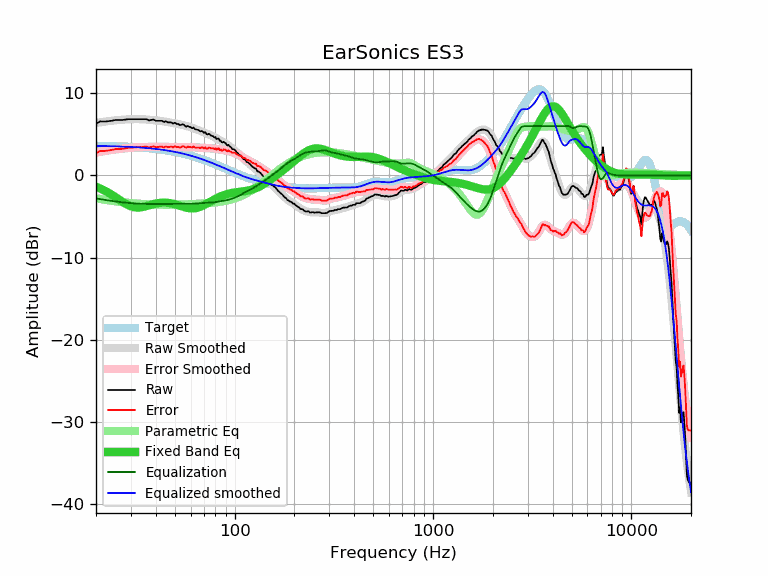

Values plotted in this chart, from the file beside it:
frequency, raw, error, smoothed, error_smoothed, equalization, parametric_eq, equalized_raw, equalized_smoothed, target
20, 6.30, 2.71, 6.38, 2.79, -2.79, -1.37, 3.51, 3.59, 3.59
21, 6.57, 2.99, 6.46, 2.88, -2.88, -1.58, 3.69, 3.58, 3.58
22, 6.55, 2.97, 6.53, 2.96, -2.96, -1.82, 3.59, 3.57, 3.57
23, 6.59, 3.03, 6.60, 3.03, -3.03, -2.07, 3.56, 3.56, 3.56
24, 6.65, 3.10, 6.65, 3.10, -3.10, -2.34, 3.55, 3.55, 3.55
25, 6.74, 3.20, 6.70, 3.16, -3.16, -2.62, 3.58, 3.54, 3.54
26, 6.74, 3.21, 6.74, 3.21, -3.21, -2.90, 3.52, 3.53, 3.53
27, 6.74, 3.23, 6.77, 3.26, -3.26, -3.16, 3.48, 3.51, 3.51
28, 6.78, 3.28, 6.80, 3.30, -3.30, -3.40, 3.48, 3.50, 3.50
29, 6.84, 3.36, 6.82, 3.34, -3.34, -3.60, 3.50, 3.48, 3.48
30, 6.84, 3.38, 6.83, 3.37, -3.37, -3.75, 3.47, 3.46, 3.46
31, 6.84, 3.39, 6.84, 3.40, -3.40, -3.85, 3.44, 3.44, 3.44
32, 6.84, 3.41, 6.84, 3.42, -3.42, -3.90, 3.42, 3.42, 3.42
33, 6.84, 3.44, 6.84, 3.44, -3.44, -3.90, 3.40, 3.40, 3.40
34, 6.84, 3.46, 6.83, 3.45, -3.45, -3.86, 3.39, 3.38, 3.38
35, 6.84, 3.48, 6.82, 3.46, -3.46, -3.80, 3.38, 3.36, 3.36
36, 6.84, 3.51, 6.80, 3.47, -3.47, -3.72, 3.37, 3.33, 3.33
37, 6.69, 3.38, 6.78, 3.47, -3.47, -3.64, 3.22, 3.31, 3.31
38, 6.74, 3.46, 6.75, 3.47, -3.47, -3.56, 3.27, 3.28, 3.28
39, 6.80, 3.55, 6.72, 3.47, -3.47, -3.48, 3.33, 3.25, 3.25
40, 6.65, 3.43, 6.69, 3.47, -3.47, -3.42, 3.18, 3.22, 3.22
41, 6.65, 3.46, 6.66, 3.47, -3.47, -3.37, 3.18, 3.19, 3.19
42, 6.65, 3.49, 6.63, 3.47, -3.47, -3.33, 3.18, 3.16, 3.16
43, 6.65, 3.52, 6.60, 3.47, -3.47, -3.31, 3.18, 3.13, 3.13
44, 6.49, 3.39, 6.56, 3.47, -3.47, -3.30, 3.02, 3.09, 3.09
45, 6.59, 3.53, 6.53, 3.47, -3.47, -3.31, 3.12, 3.06, 3.06
46, 6.45, 3.43, 6.49, 3.47, -3.47, -3.33, 2.98, 3.02, 3.02
47, 6.45, 3.46, 6.45, 3.47, -3.47, -3.36, 2.98, 2.99, 2.99
48, 6.45, 3.50, 6.41, 3.46, -3.46, -3.40, 2.98, 2.95, 2.95
49, 6.30, 3.39, 6.37, 3.46, -3.46, -3.45, 2.84, 2.91, 2.91
50, 6.42, 3.55, 6.33, 3.46, -3.46, -3.50, 2.96, 2.87, 2.87
51, 6.26, 3.43, 6.29, 3.46, -3.46, -3.57, 2.80, 2.82, 2.82
52, 6.26, 3.48, 6.25, 3.46, -3.46, -3.63, 2.80, 2.78, 2.78
53, 6.11, 3.37, 6.20, 3.46, -3.46, -3.69, 2.64, 2.74, 2.74
54, 6.17, 3.48, 6.16, 3.47, -3.47, -3.76, 2.70, 2.69, 2.69
55, 6.22, 3.57, 6.11, 3.47, -3.47, -3.82, 2.75, 2.65, 2.65
56, 6.07, 3.47, 6.07, 3.47, -3.47, -3.87, 2.60, 2.60, 2.60
57, 5.92, 3.36, 6.02, 3.46, -3.46, -3.92, 2.46, 2.55, 2.55
58, 6.02, 3.51, 5.97, 3.46, -3.46, -3.96, 2.56, 2.51, 2.51
59, 5.91, 3.45, 5.91, 3.45, -3.45, -3.99, 2.45, 2.46, 2.46
60, 5.88, 3.47, 5.86, 3.45, -3.45, -4.00, 2.43, 2.41, 2.41
61, 5.73, 3.37, 5.80, 3.44, -3.44, -4.01, 2.29, 2.36, 2.36
62, 5.84, 3.53, 5.74, 3.43, -3.43, -4.01, 2.41, 2.31, 2.31
63, 5.64, 3.38, 5.67, 3.42, -3.42, -3.99, 2.22, 2.26, 2.26
64, 5.59, 3.38, 5.61, 3.41, -3.41, -3.96, 2.18, 2.21, 2.21
65, 5.55, 3.40, 5.55, 3.39, -3.39, -3.92, 2.15, 2.15, 2.15
66, 5.50, 3.40, 5.48, 3.38, -3.38, -3.87, 2.12, 2.10, 2.10
67, 5.36, 3.31, 5.42, 3.37, -3.37, -3.82, 1.98, 2.05, 2.05
68, 5.40, 3.40, 5.36, 3.36, -3.36, -3.75, 2.03, 1.99, 1.99
69, 5.35, 3.41, 5.30, 3.36, -3.36, -3.68, 1.99, 1.94, 1.94
70, 5.17, 3.28, 5.24, 3.35, -3.35, -3.61, 1.82, 1.89, 1.89
71, 5.27, 3.44, 5.17, 3.34, -3.34, -3.53, 1.93, 1.83, 1.83
72, 5.04, 3.26, 5.11, 3.33, -3.33, -3.45, 1.70, 1.78, 1.78
73, 4.97, 3.24, 5.05, 3.33, -3.33, -3.37, 1.64, 1.73, 1.73
74, 5.07, 3.40, 4.99, 3.32, -3.32, -3.29, 1.75, 1.67, 1.67
75, 4.97, 3.35, 4.93, 3.31, -3.31, -3.21, 1.66, 1.62, 1.62
76, 4.85, 3.29, 4.87, 3.30, -3.30, -3.14, 1.55, 1.56, 1.56
77, 4.79, 3.28, 4.80, 3.29, -3.29, -3.06, 1.50, 1.51, 1.51
78, 4.76, 3.31, 4.73, 3.28, -3.28, -2.99, 1.48, 1.45, 1.45
79, 4.60, 3.20, 4.66, 3.26, -3.26, -2.91, 1.34, 1.40, 1.40
... 553 more rows
